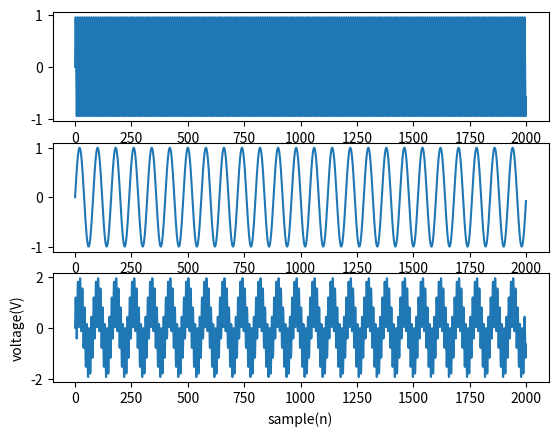

The script that saved this image:
import matplotlib.pyplot as plt
import numpy as np

sample =2000
f=100
Fs=1000
n=np.arange(sample)
a=np.sin(2*np.pi*n*f/Fs)
f=50
Fs=4000
b=np.sin(2*np.pi*n*f/Fs)
c=a+b
plt.subplot(311)
plt.plot(n,a)
plt.subplot(312)
plt.plot(n,b)
plt.subplot(313)
plt.plot(n,c)


plt.xlabel('sample(n)')
plt.ylabel('voltage(V)')
plt.show()

